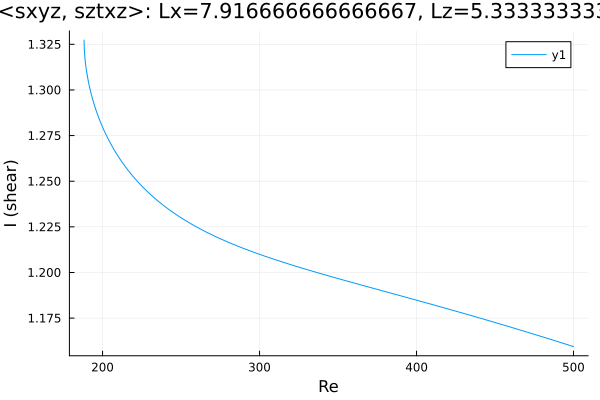

The table this chart was drawn from, first rows:
Re, shear
500.0, 1.159
499, 1.16
497.6, 1.16
496.2, 1.16
494.8, 1.161
493.4, 1.161
491.9, 1.162
490.5, 1.162
489.1, 1.162
487.7, 1.163
486.3, 1.163
486, 1.163
484.6, 1.164
483.1, 1.164
481.7, 1.164
480.3, 1.165
478.9, 1.165
477.5, 1.165
476.1, 1.166
474.7, 1.166
473.2, 1.167
471.8, 1.167
470.4, 1.167
469, 1.168
467.6, 1.168
466.2, 1.168
464.8, 1.169
463.3, 1.169
461.9, 1.17
460.5, 1.17
459.1, 1.17
457.7, 1.171
456.3, 1.171
454.9, 1.171
453.4, 1.172
452, 1.172
450.6, 1.172
449.2, 1.173
447.8, 1.173
446.4, 1.174
445, 1.174
443.5, 1.174
442.1, 1.175
440.7, 1.175
439.3, 1.175
437.9, 1.176
436.5, 1.176
435.1, 1.176
433.6, 1.177
432.2, 1.177
430.8, 1.177
429.4, 1.178
428, 1.178
426.6, 1.178
425.2, 1.179
423.7, 1.179
422.3, 1.179
420.9, 1.18
419.5, 1.18
418.1, 1.18
... 460 more rows
